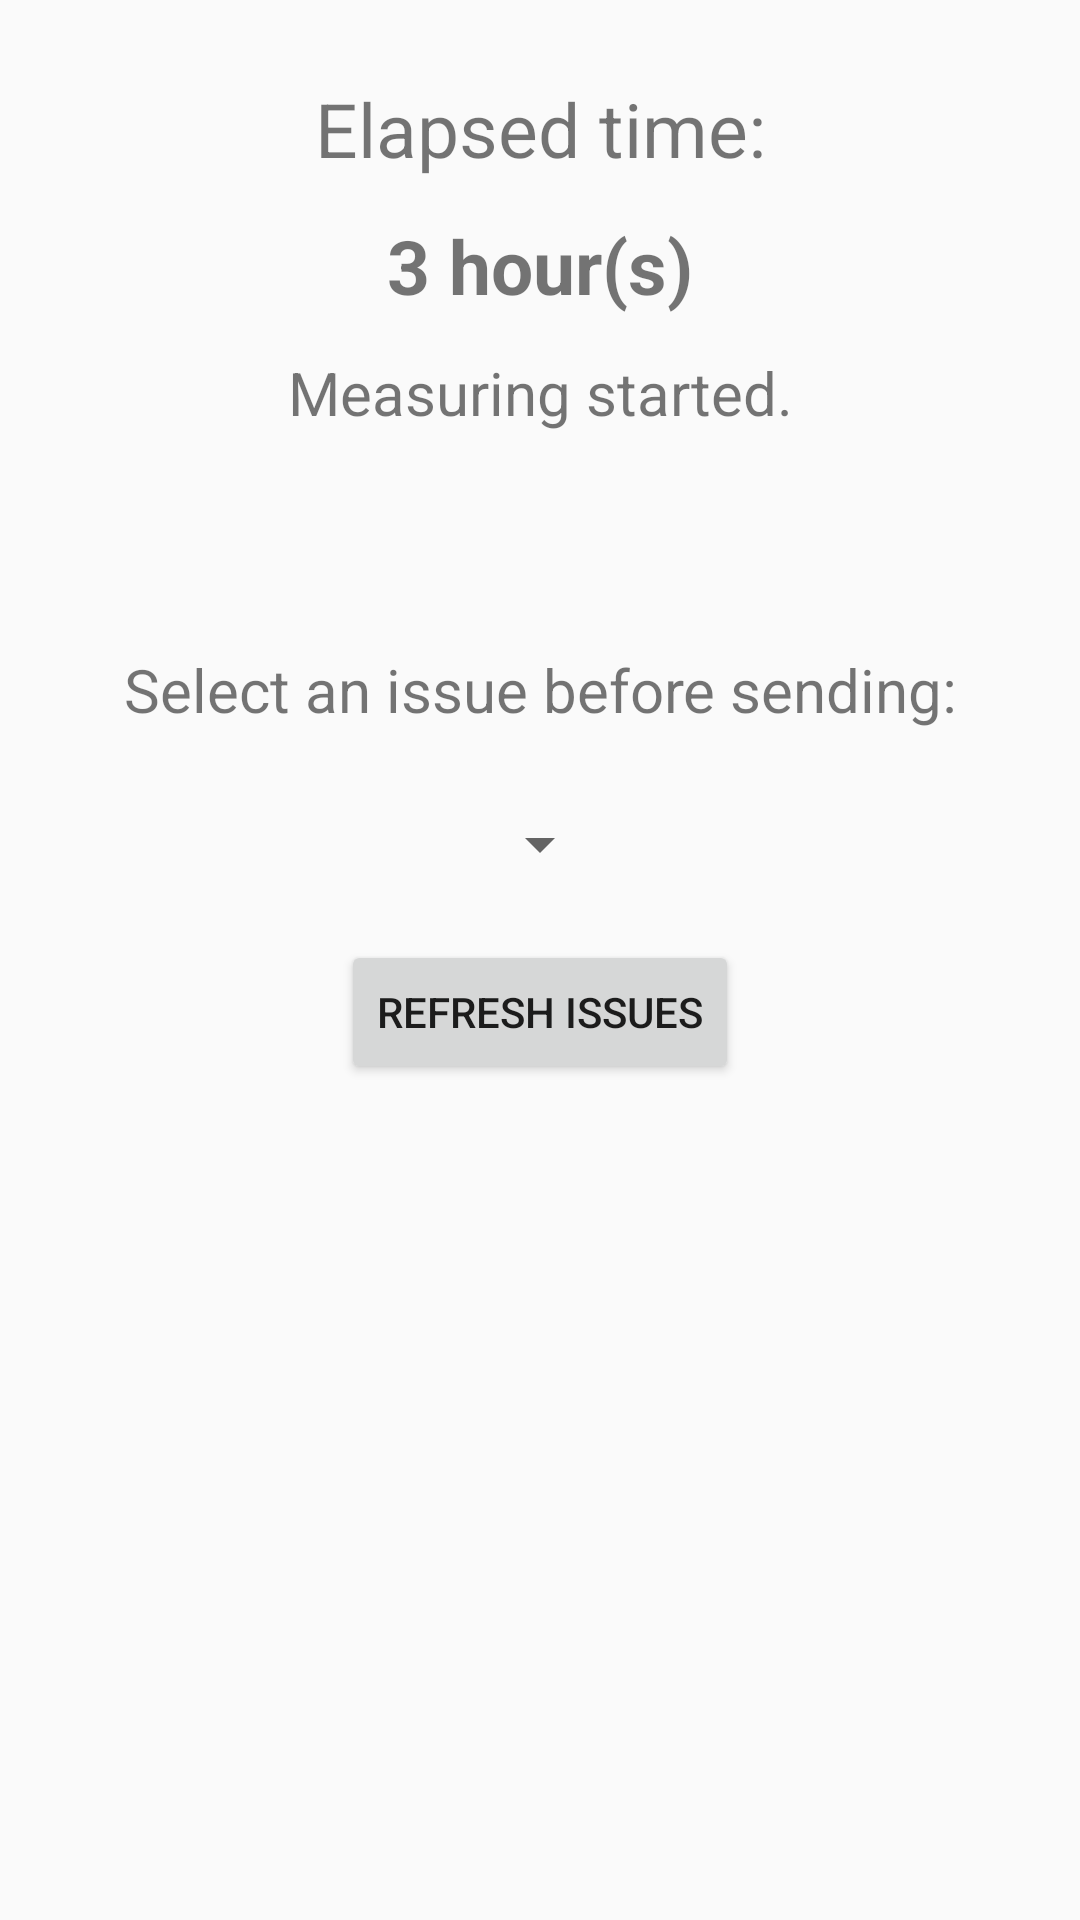

Write the Android layout XML for this screen, with the resource values it uses.
<!-- AndroidManifest.xml: application theme AppTheme -->
<!-- res/layout/content_stopper.xml -->
<?xml version="1.0" encoding="utf-8"?>
<LinearLayout
    xmlns:android="http://schemas.android.com/apk/res/android"
    xmlns:app="http://schemas.android.com/apk/res-auto"
    xmlns:tools="http://schemas.android.com/tools"
    android:layout_width="match_parent"
    android:layout_height="match_parent"
    app:layout_behavior="@string/appbar_scrolling_view_behavior"
    tools:context="com.hw.szoftarch.worklogger.stopper.StopperActivity"
    tools:showIn="@layout/app_bar_stopper"
    android:orientation="vertical">

    <TextView
        android:layout_marginTop="20dp"
        android:layout_width="match_parent"
        android:layout_height="wrap_content"
        android:textSize="25sp"
        android:gravity="center"
        android:padding="6dp"
        android:text="@string/elapsed_time"/>

    <TextView
        android:id="@+id/elapsed_time"
        android:layout_width="match_parent"
        android:layout_height="wrap_content"
        android:textSize="25sp"
        android:gravity="center"
        android:padding="6dp"
        android:textStyle="bold"
        android:text="@string/example_elapsed_time"/>

    <TextView
        android:id="@+id/is_started"
        android:layout_width="match_parent"
        android:layout_height="wrap_content"
        android:textSize="20sp"
        android:gravity="center"
        android:padding="6dp"
        android:text="@string/measuring_started"/>

    <TextView
        android:layout_marginTop="60dp"
        android:layout_width="match_parent"
        android:layout_height="wrap_content"
        android:textSize="20sp"
        android:gravity="center"
        android:padding="6dp"
        android:text="@string/select_issue_before_sending"/>

    <android.support.v7.widget.AppCompatSpinner
        android:id="@+id/issue_spinner"
        android:layout_marginTop="20dp"
        android:layout_width="wrap_content"
        android:layout_height="wrap_content"
        android:spinnerMode="dialog"
        android:layout_gravity="center_horizontal"
        android:padding="6dp"/>


    <android.support.v7.widget.AppCompatButton
        android:id="@+id/btn_refresh_issues"
        android:layout_width="wrap_content"
        android:layout_marginTop="20dp"
        android:layout_height="wrap_content"
        android:layout_gravity="center"
        android:text="@string/refresh_issues"/>

</LinearLayout>
<!-- res/layout/app_bar_stopper.xml (included above) -->
<?xml version="1.0" encoding="utf-8"?>
<android.support.design.widget.CoordinatorLayout
    xmlns:android="http://schemas.android.com/apk/res/android"
    xmlns:app="http://schemas.android.com/apk/res-auto"
    xmlns:tools="http://schemas.android.com/tools"
    android:layout_width="match_parent"
    android:layout_height="match_parent"
    tools:context="com.hw.szoftarch.worklogger.stopper.StopperActivity">

    <android.support.design.widget.AppBarLayout
        android:layout_width="match_parent"
        android:layout_height="wrap_content"
        android:theme="@style/AppTheme.AppBarOverlay">

        <android.support.v7.widget.Toolbar
            android:id="@+id/toolbar"
            android:layout_width="match_parent"
            android:layout_height="?attr/actionBarSize"
            android:background="?attr/colorPrimary"
            app:popupTheme="@style/AppTheme.PopupOverlay"/>

    </android.support.design.widget.AppBarLayout>

    <include layout="@layout/content_stopper"/>

    <android.support.design.widget.FloatingActionButton
        android:id="@+id/fab_delete"
        android:layout_width="wrap_content"
        android:layout_height="wrap_content"
        android:layout_marginBottom="300dp"
        android:layout_gravity="bottom|end"
        android:layout_marginEnd="@dimen/fab_margin"
        android:visibility="invisible"
        app:backgroundTint="@color/colorFAB3"
        app:elevation="6dp"
        app:pressedTranslationZ="12dp"
        android:src="@drawable/ic_delete_white_24dp" />

    <android.support.design.widget.FloatingActionButton
        android:id="@+id/fab_send"
        android:layout_width="wrap_content"
        android:layout_height="wrap_content"
        android:layout_marginBottom="230dp"
        android:layout_gravity="bottom|end"
        android:layout_marginEnd="@dimen/fab_margin"
        android:visibility="invisible"
        app:backgroundTint="@color/colorFAB2"
        app:elevation="6dp"
        app:pressedTranslationZ="12dp"
        android:src="@drawable/ic_send_white_24dp" />

    <android.support.design.widget.FloatingActionButton
        android:id="@+id/fab_stop"
        android:layout_width="wrap_content"
        android:layout_height="wrap_content"
        android:layout_marginBottom="160dp"
        android:layout_gravity="bottom|end"
        android:layout_marginEnd="@dimen/fab_margin"
        android:visibility="invisible"
        app:elevation="6dp"
        app:backgroundTint="@color/colorFAB1"
        app:pressedTranslationZ="12dp"
        android:src="@drawable/ic_stop_white_24dp" />

    <android.support.design.widget.FloatingActionButton
        android:id="@+id/fab_start"
        android:layout_width="wrap_content"
        android:layout_height="wrap_content"
        android:layout_marginBottom="90dp"
        android:layout_gravity="bottom|end"
        android:layout_marginEnd="@dimen/fab_margin"
        android:visibility="invisible"
        app:elevation="6dp"
        app:backgroundTint="@color/colorFAB1"
        app:pressedTranslationZ="12dp"
        android:src="@drawable/ic_add_white_24dp" />

    <android.support.design.widget.FloatingActionButton
        android:id="@+id/fab"
        android:layout_width="wrap_content"
        android:layout_height="wrap_content"
        android:layout_gravity="bottom|end"
        app:elevation="6dp"
        app:backgroundTint="@color/colorAccent"
        app:pressedTranslationZ="12dp"
        android:layout_margin="@dimen/fab_margin"
        android:src="@drawable/ic_add_white_24dp" />

</android.support.design.widget.CoordinatorLayout>
<!-- resources referenced by this layout -->
<resources>
  <color name="colorAccent">#F44336</color>
  <color name="colorFAB1">#2196F3</color>
  <color name="colorFAB2">#4CAF50</color>
  <color name="colorFAB3">#FF9100</color>
  <dimen name="fab_margin">16dp</dimen>
  <string name="elapsed_time">Elapsed time:</string>
  <string name="example_elapsed_time">3 hour(s)</string>
  <string name="measuring_started">Measuring started.</string>
  <string name="refresh_issues">Refresh issues</string>
  <string name="select_issue_before_sending">Select an issue before sending:</string>
  <style name="AppTheme.AppBarOverlay" parent="ThemeOverlay.AppCompat.Dark.ActionBar" />
  <style name="AppTheme.PopupOverlay" parent="ThemeOverlay.AppCompat.Light" />
  <style name="AppTheme" parent="Theme.AppCompat.Light.DarkActionBar">
          
      </style>
</resources>
